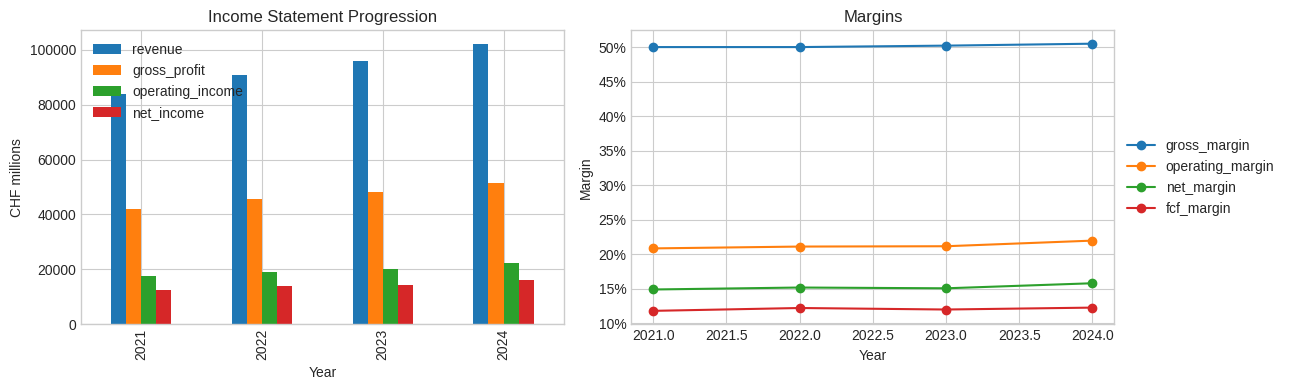
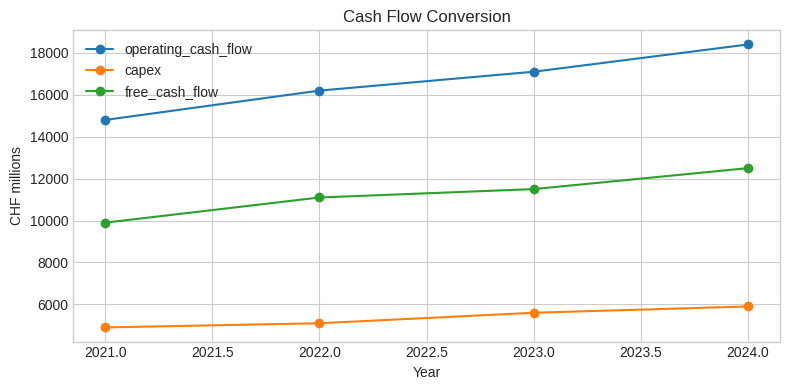

Reproduce these figures in Python, in order.
import numpy as np
import pandas as pd
import matplotlib.pyplot as plt

plt.style.use("seaborn-v0_8-whitegrid")

financials = pd.DataFrame({
    "year": [2021, 2022, 2023, 2024],
    "revenue": [84_000, 91_000, 96_000, 102_000],
    "cogs": [42_000, 45_500, 47_800, 50_500],
    "operating_expenses": [24_500, 26_300, 27_900, 29_100],
    "interest": [1_100, 1_200, 1_350, 1_400],
    "taxes": [3_900, 4_200, 4_500, 4_900],
    "assets": [132_000, 138_500, 145_000, 151_000],
    "liabilities": [76_000, 78_200, 80_500, 82_400],
    "operating_cash_flow": [14_800, 16_200, 17_100, 18_400],
    "capex": [4_900, 5_100, 5_600, 5_900],
})

financials["gross_profit"] = financials["revenue"] - financials["cogs"]
financials["operating_income"] = financials["gross_profit"] - financials["operating_expenses"]
financials["net_income"] = financials["operating_income"] - financials["interest"] - financials["taxes"]
financials["equity"] = financials["assets"] - financials["liabilities"]
financials["free_cash_flow"] = financials["operating_cash_flow"] - financials["capex"]

financials["gross_margin"] = financials["gross_profit"] / financials["revenue"]
financials["operating_margin"] = financials["operating_income"] / financials["revenue"]
financials["net_margin"] = financials["net_income"] / financials["revenue"]
financials["fcf_margin"] = financials["free_cash_flow"] / financials["revenue"]
financials["debt_to_assets"] = financials["liabilities"] / financials["assets"]

financials

balance_check = financials["assets"] - financials["liabilities"] - financials["equity"]
assert np.allclose(balance_check, 0)

summary = financials.set_index("year")[[
    "revenue",
    "gross_profit",
    "operating_income",
    "net_income",
    "operating_cash_flow",
    "free_cash_flow",
    "assets",
    "liabilities",
    "equity",
]]

summary

fig, axes = plt.subplots(1, 2, figsize=(13, 4))

financials.plot(
    x="year",
    y=["revenue", "gross_profit", "operating_income", "net_income"],
    kind="bar",
    ax=axes[0],
)
axes[0].set_title("Income Statement Progression")
axes[0].set_xlabel("Year")
axes[0].set_ylabel("CHF millions")
axes[0].legend(loc="upper left")

financials.plot(
    x="year",
    y=["gross_margin", "operating_margin", "net_margin", "fcf_margin"],
    marker="o",
    ax=axes[1],
)
axes[1].set_title("Margins")
axes[1].set_xlabel("Year")
axes[1].set_ylabel("Margin")
axes[1].yaxis.set_major_formatter(lambda x, pos: f"{x:.0%}")
axes[1].legend(loc="center left", bbox_to_anchor=(1.0, 0.5))

plt.tight_layout()
plt.show()

fig, ax = plt.subplots(figsize=(8, 4))

financials.plot(x="year", y=["operating_cash_flow", "capex", "free_cash_flow"], marker="o", ax=ax)
ax.set_title("Cash Flow Conversion")
ax.set_xlabel("Year")
ax.set_ylabel("CHF millions")
ax.legend(loc="upper left")

plt.tight_layout()
plt.show()

latest = financials.iloc[-1]
prior = financials.iloc[0]

revenue_cagr = (latest["revenue"] / prior["revenue"]) ** (1 / (latest["year"] - prior["year"])) - 1
fcf_conversion = latest["free_cash_flow"] / latest["net_income"]

print(f"Revenue CAGR: {revenue_cagr:.1%}")
print(f"Latest gross margin: {latest['gross_margin']:.1%}")
print(f"Latest operating margin: {latest['operating_margin']:.1%}")
print(f"Latest FCF conversion: {fcf_conversion:.1%}")
print(f"Latest debt/assets: {latest['debt_to_assets']:.1%}")
